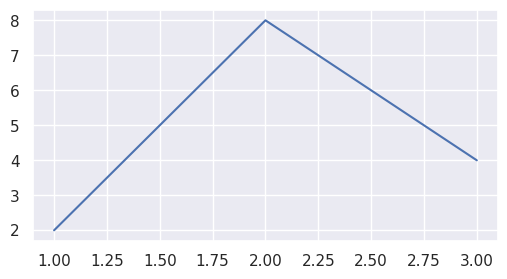

This chart was generated by the following Python code:
import pandas as pd
import seaborn as sns
sns.set()
import matplotlib.pyplot as plt

x = pd.Series([1, 2, 3])
y = pd.Series([2, 8, 4])
fig, ax = plt.subplots()
#s.plot.bar()
plt.figure(figsize=(6, 3))
plt.plot(x, y)
fig.savefig('my_plot.png')
